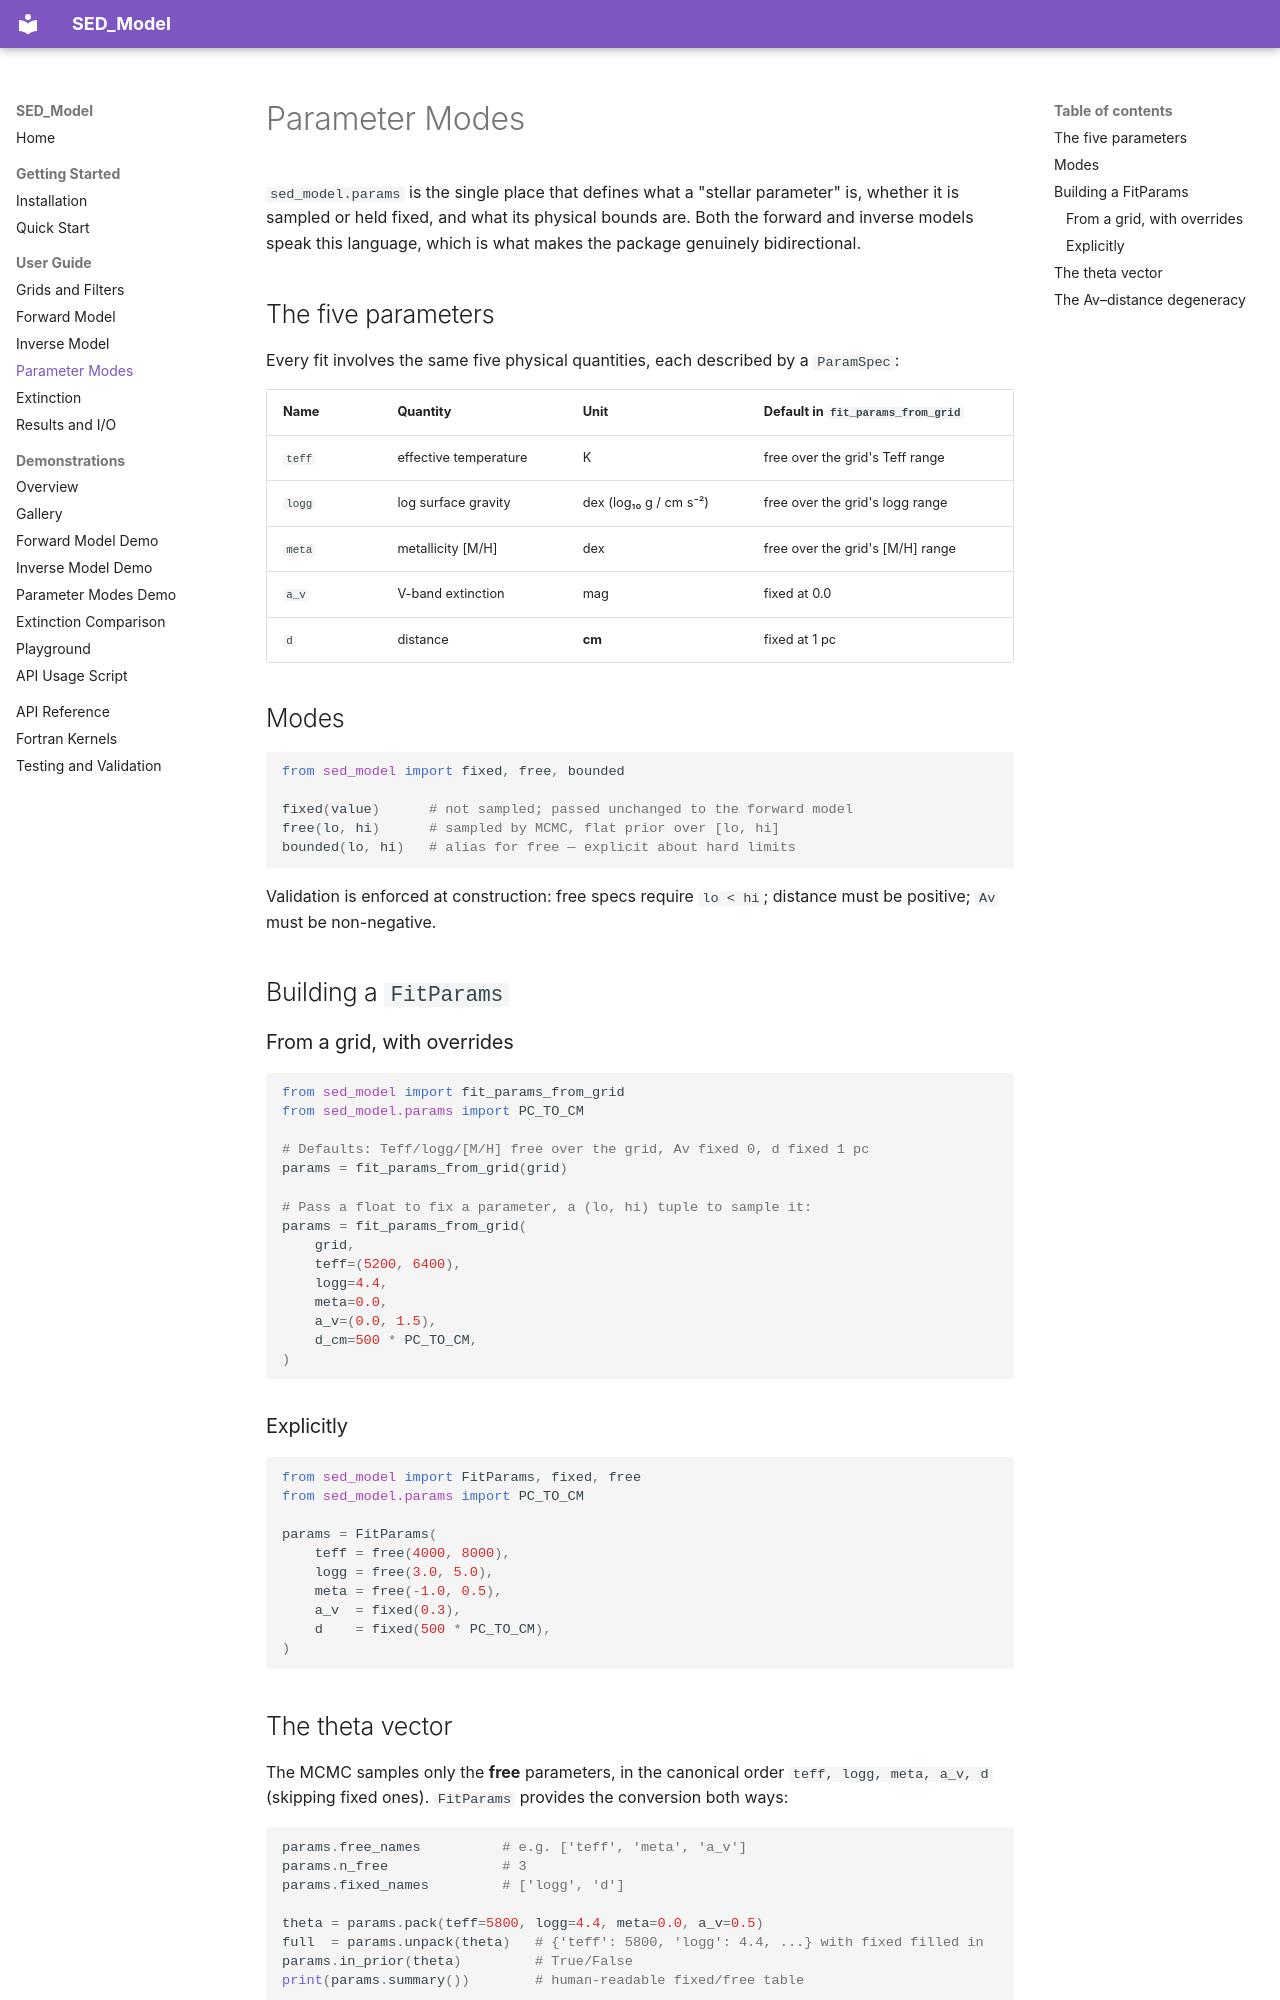

repository: nialljmiller/SED_Model · page: guide/parameters/index.html · generator: mkdocs

# Parameter Modes

`sed_model.params` is the single place that defines what a "stellar parameter" is, whether it is sampled or held fixed, and what its physical bounds are. Both the forward and inverse models speak this language, which is what makes the package genuinely bidirectional.

## The five parameters

Every fit involves the same five physical quantities, each described by a `ParamSpec`:

| Name | Quantity | Unit | Default in `fit_params_from_grid` |
|---|---|---|---|
| `teff` | effective temperature | K | free over the grid's Teff range |
| `logg` | log surface gravity | dex (log₁₀ g / cm s⁻²) | free over the grid's logg range |
| `meta` | metallicity [M/H] | dex | free over the grid's [M/H] range |
| `a_v` | V-band extinction | mag | fixed at 0.0 |
| `d` | distance | **cm** | fixed at 1 pc |

## Modes

```python
from sed_model import fixed, free, bounded

fixed(value)      # not sampled; passed unchanged to the forward model
free(lo, hi)      # sampled by MCMC, flat prior over [lo, hi]
bounded(lo, hi)   # alias for free — explicit about hard limits
```

Validation is enforced at construction: free specs require `lo < hi`; distance must be positive; `Av` must be non-negative.

## Building a `FitParams`

### From a grid, with overrides

```python
from sed_model import fit_params_from_grid
from sed_model.params import PC_TO_CM

# Defaults: Teff/logg/[M/H] free over the grid, Av fixed 0, d fixed 1 pc
params = fit_params_from_grid(grid)

# Pass a float to fix a parameter, a (lo, hi) tuple to sample it:
params = fit_params_from_grid(
    grid,
    teff=(5200, 6400),
    logg=4.4,
    meta=0.0,
    a_v=(0.0, 1.5),
    d_cm=500 * PC_TO_CM,
)
```

### Explicitly

```python
from sed_model import FitParams, fixed, free
from sed_model.params import PC_TO_CM

params = FitParams(
    teff = free(4000, 8000),
    logg = free(3.0, 5.0),
    meta = free(-1.0, 0.5),
    a_v  = fixed(0.3),
    d    = fixed(500 * PC_TO_CM),
)
```
